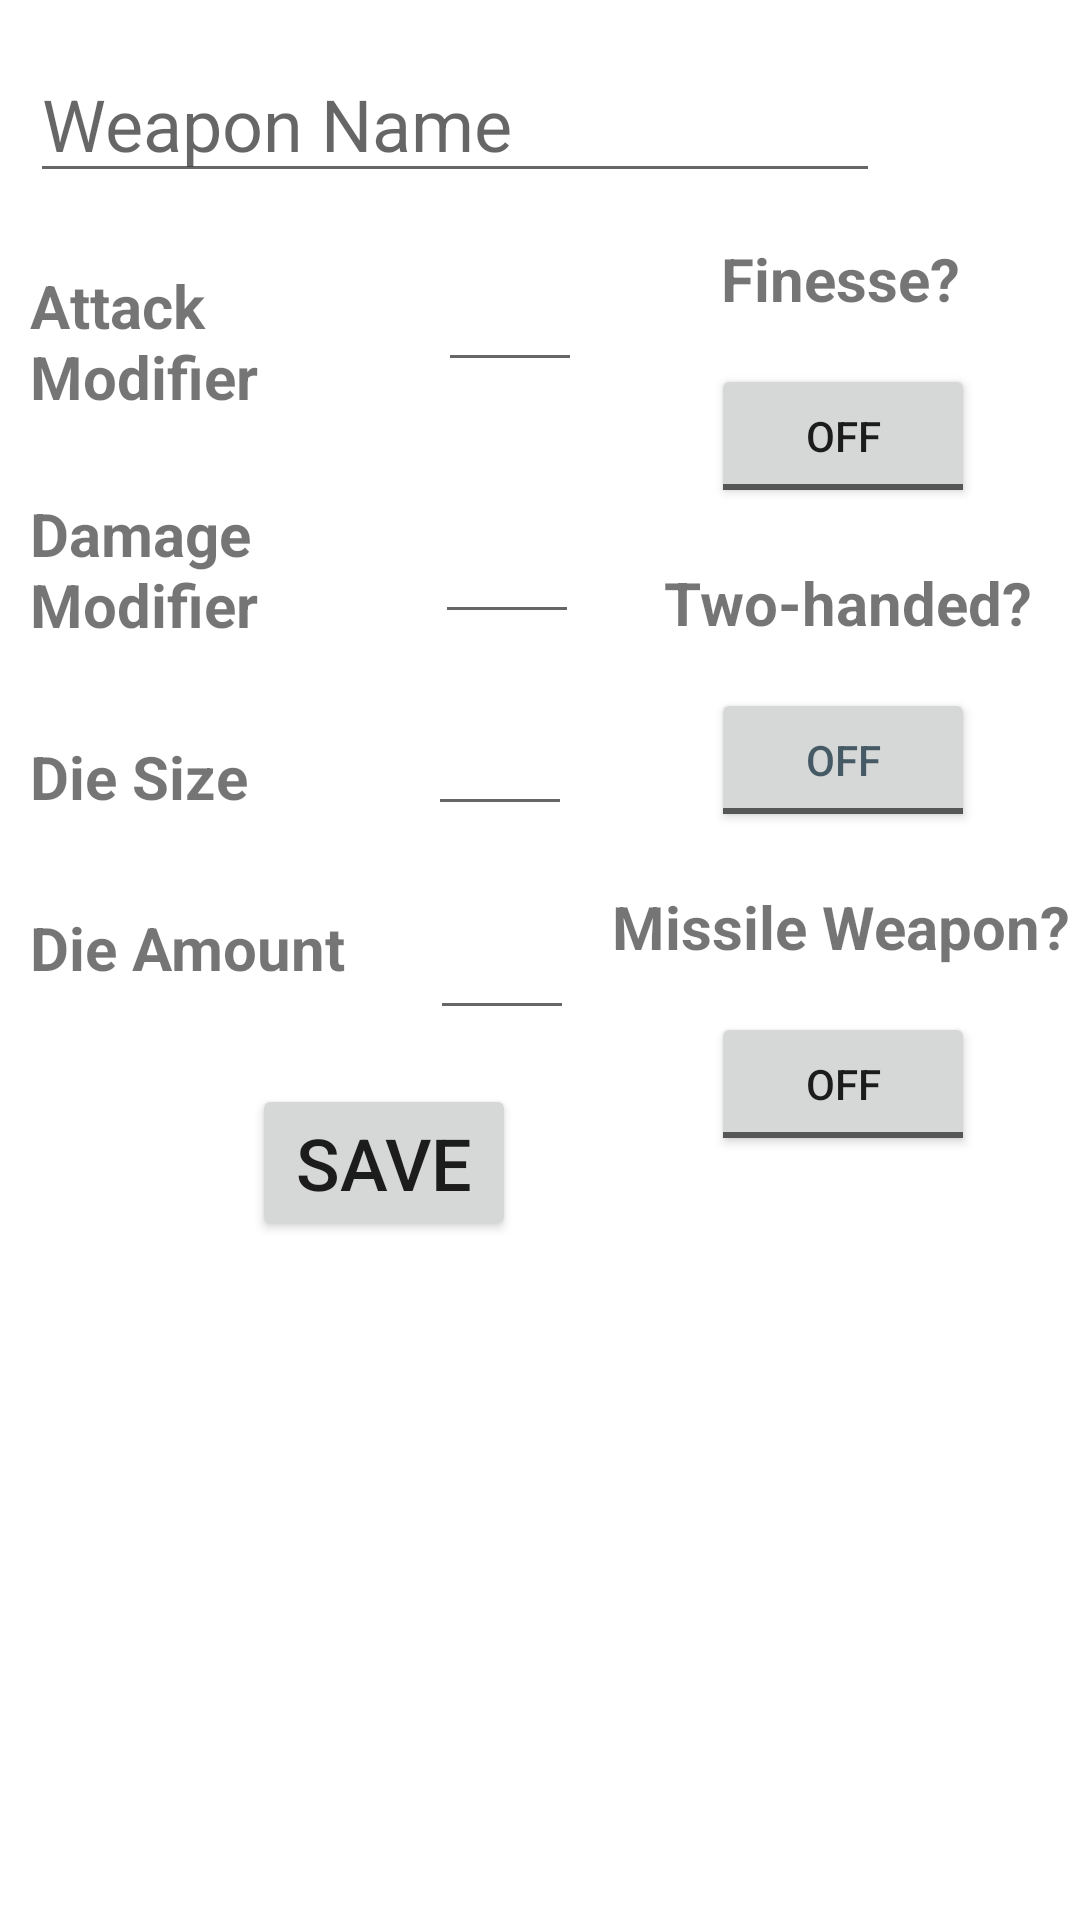

Layout XML and referenced resources for this Android screen:
<!-- AndroidManifest.xml: application theme Theme.TabletopCharacterManager -->
<!-- res/layout/activity_set_weapon.xml -->
<?xml version="1.0" encoding="utf-8"?>
<androidx.constraintlayout.widget.ConstraintLayout xmlns:android="http://schemas.android.com/apk/res/android"
    xmlns:app="http://schemas.android.com/apk/res-auto"
    xmlns:tools="http://schemas.android.com/tools"
    android:layout_width="match_parent"
    android:layout_height="match_parent"
    tools:context=".SetWeapon">


    <ToggleButton
        android:id="@+id/toggleFinesse"
        android:layout_width="wrap_content"
        android:layout_height="wrap_content"
        android:layout_marginTop="15dp"
        android:layout_marginEnd="35dp"
        android:text="ToggleButton"
        app:layout_constraintEnd_toEndOf="parent"
        app:layout_constraintTop_toBottomOf="@+id/labelFinesse" />

    <ToggleButton
        android:id="@+id/toggleHanded"
        android:layout_width="wrap_content"
        android:layout_height="wrap_content"
        android:layout_marginTop="15dp"
        android:layout_marginEnd="35dp"
        android:text="ToggleButton"
        android:textColor="#455A64"
        app:layout_constraintEnd_toEndOf="parent"
        app:layout_constraintTop_toBottomOf="@+id/labelHanded" />

    <ToggleButton
        android:id="@+id/toggleMissile"
        android:layout_width="wrap_content"
        android:layout_height="wrap_content"
        android:layout_marginTop="15dp"
        android:layout_marginEnd="35dp"
        android:text="ToggleButton"
        app:layout_constraintEnd_toEndOf="parent"
        app:layout_constraintTop_toBottomOf="@+id/labelMissile" />

    <EditText
        android:id="@+id/txtWpnName"
        android:layout_width="wrap_content"
        android:layout_height="wrap_content"
        android:layout_marginStart="10dp"
        android:layout_marginTop="15dp"
        android:ems="10"
        android:hint="@string/txtWpnName"
        android:inputType="textPersonName"
        android:text=""
        android:textSize="24sp"
        app:layout_constraintStart_toStartOf="parent"
        app:layout_constraintTop_toTopOf="parent" />

    <EditText
        android:id="@+id/txtAttackMod"
        android:layout_width="48dp"
        android:layout_height="48dp"
        android:layout_marginStart="21dp"
        android:layout_marginTop="15dp"
        android:ems="10"
        android:inputType="numberSigned"
        android:textSize="20sp"
        app:layout_constraintStart_toEndOf="@+id/labelAttackMod"
        app:layout_constraintTop_toBottomOf="@+id/txtWpnName" />

    <EditText
        android:id="@+id/txtDamageMod"
        android:layout_width="48dp"
        android:layout_height="48dp"
        android:layout_marginStart="20dp"
        android:layout_marginTop="36dp"
        android:ems="10"
        android:inputType="numberSigned"
        android:textSize="20sp"
        app:layout_constraintStart_toEndOf="@+id/labelDamMod"
        app:layout_constraintTop_toBottomOf="@+id/txtAttackMod" />

    <EditText
        android:id="@+id/txtDieSize"
        android:layout_width="48dp"
        android:layout_height="48dp"
        android:layout_marginStart="60dp"
        android:layout_marginTop="16dp"
        android:ems="10"
        android:inputType="number"
        android:textSize="20sp"
        app:layout_constraintStart_toEndOf="@+id/labelDieSize"
        app:layout_constraintTop_toBottomOf="@+id/txtDamageMod" />

    <EditText
        android:id="@+id/txtDieAmount"
        android:layout_width="48dp"
        android:layout_height="48dp"
        android:layout_marginStart="28dp"
        android:layout_marginTop="20dp"
        android:ems="10"
        android:inputType="number"
        android:textSize="20sp"
        app:layout_constraintStart_toEndOf="@+id/labelDieAmt"
        app:layout_constraintTop_toBottomOf="@+id/txtDieSize" />

    <TextView
        android:id="@+id/labelFinesse"
        android:layout_width="wrap_content"
        android:layout_height="wrap_content"
        android:layout_marginTop="15dp"
        android:layout_marginEnd="40dp"
        android:text="@string/txtFinesse"
        android:textSize="20sp"
        android:textStyle="bold"
        app:layout_constraintEnd_toEndOf="parent"
        app:layout_constraintTop_toBottomOf="@+id/txtWpnName" />

    <TextView
        android:id="@+id/labelHanded"
        android:layout_width="wrap_content"
        android:layout_height="wrap_content"
        android:layout_marginTop="18dp"
        android:layout_marginEnd="16dp"
        android:text="@string/txtHanded"
        android:textSize="20sp"
        android:textStyle="bold"
        app:layout_constraintEnd_toEndOf="parent"
        app:layout_constraintTop_toBottomOf="@+id/toggleFinesse" />

    <TextView
        android:id="@+id/labelMissile"
        android:layout_width="wrap_content"
        android:layout_height="wrap_content"
        android:layout_marginTop="18dp"
        android:layout_marginEnd="3dp"
        android:text="@string/txtMissile"
        android:textSize="20sp"
        android:textStyle="bold"
        app:layout_constraintEnd_toEndOf="parent"
        app:layout_constraintTop_toBottomOf="@+id/toggleHanded" />

    <TextView
        android:id="@+id/labelAttackMod"
        android:layout_width="115dp"
        android:layout_height="51dp"
        android:layout_marginStart="10dp"
        android:layout_marginTop="24dp"
        android:text="@string/txtAtkMod"
        android:textSize="20sp"
        android:textStyle="bold"
        app:layout_constraintStart_toStartOf="parent"
        app:layout_constraintTop_toBottomOf="@+id/txtWpnName" />

    <TextView
        android:id="@+id/labelDamMod"
        android:layout_width="115dp"
        android:layout_height="56dp"
        android:layout_marginStart="10dp"
        android:layout_marginTop="25dp"
        android:text="@string/txtDamMod"
        android:textSize="20sp"
        android:textStyle="bold"
        app:layout_constraintStart_toStartOf="parent"
        app:layout_constraintTop_toBottomOf="@+id/labelAttackMod" />

    <TextView
        android:id="@+id/labelDieSize"
        android:layout_width="wrap_content"
        android:layout_height="wrap_content"
        android:layout_marginStart="10dp"
        android:layout_marginTop="25dp"
        android:text="@string/txtDieSize"
        android:textSize="20sp"
        android:textStyle="bold"
        app:layout_constraintStart_toStartOf="parent"
        app:layout_constraintTop_toBottomOf="@+id/labelDamMod" />

    <TextView
        android:id="@+id/labelDieAmt"
        android:layout_width="wrap_content"
        android:layout_height="wrap_content"
        android:layout_marginStart="10dp"
        android:layout_marginTop="30dp"
        android:text="@string/txtDieAmt"
        android:textSize="20sp"
        android:textStyle="bold"
        app:layout_constraintStart_toStartOf="parent"
        app:layout_constraintTop_toBottomOf="@+id/labelDieSize" />

    <Button
        android:id="@+id/btnWpnSave"
        android:layout_width="wrap_content"
        android:layout_height="wrap_content"
        android:layout_marginStart="84dp"
        android:layout_marginTop="18dp"
        android:text="@string/btnUpdate"
        android:textSize="24sp"
        app:layout_constraintStart_toStartOf="parent"
        app:layout_constraintTop_toBottomOf="@+id/txtDieAmount" />
</androidx.constraintlayout.widget.ConstraintLayout>
<!-- resources referenced by this layout -->
<resources>
  <string name="btnUpdate">Save</string>
  <string name="txtAtkMod">Attack Modifier</string>
  <string name="txtDamMod">Damage Modifier</string>
  <string name="txtDieAmt">Die Amount</string>
  <string name="txtDieSize">Die Size</string>
  <string name="txtFinesse">Finesse?</string>
  <string name="txtHanded">Two-handed?</string>
  <string name="txtMissile">Missile Weapon?</string>
  <string name="txtWpnName">Weapon Name</string>
  <style name="Theme.TabletopCharacterManager" parent="Theme.MaterialComponents.DayNight.DarkActionBar">
          
          <item name="colorPrimary">#d92d02</item>
          <item name="colorPrimaryVariant">#b82500</item>
          <item name="colorOnPrimary">@color/white</item>
          
          <item name="colorSecondary">#d92d02</item>
          <item name="colorSecondaryVariant">#b82500</item>
          <item name="colorOnSecondary">@color/black</item>
          
          <item name="android:statusBarColor" tools:targetApi="l">?attr/colorPrimaryVariant</item>
          
      </style>
  <!-- not gathered from this repository: default colours our renderer supplied (Android Studio template values) -->
  <color name="black">#FF000000</color>
  <color name="white">#FFFFFFFF</color>
</resources>
